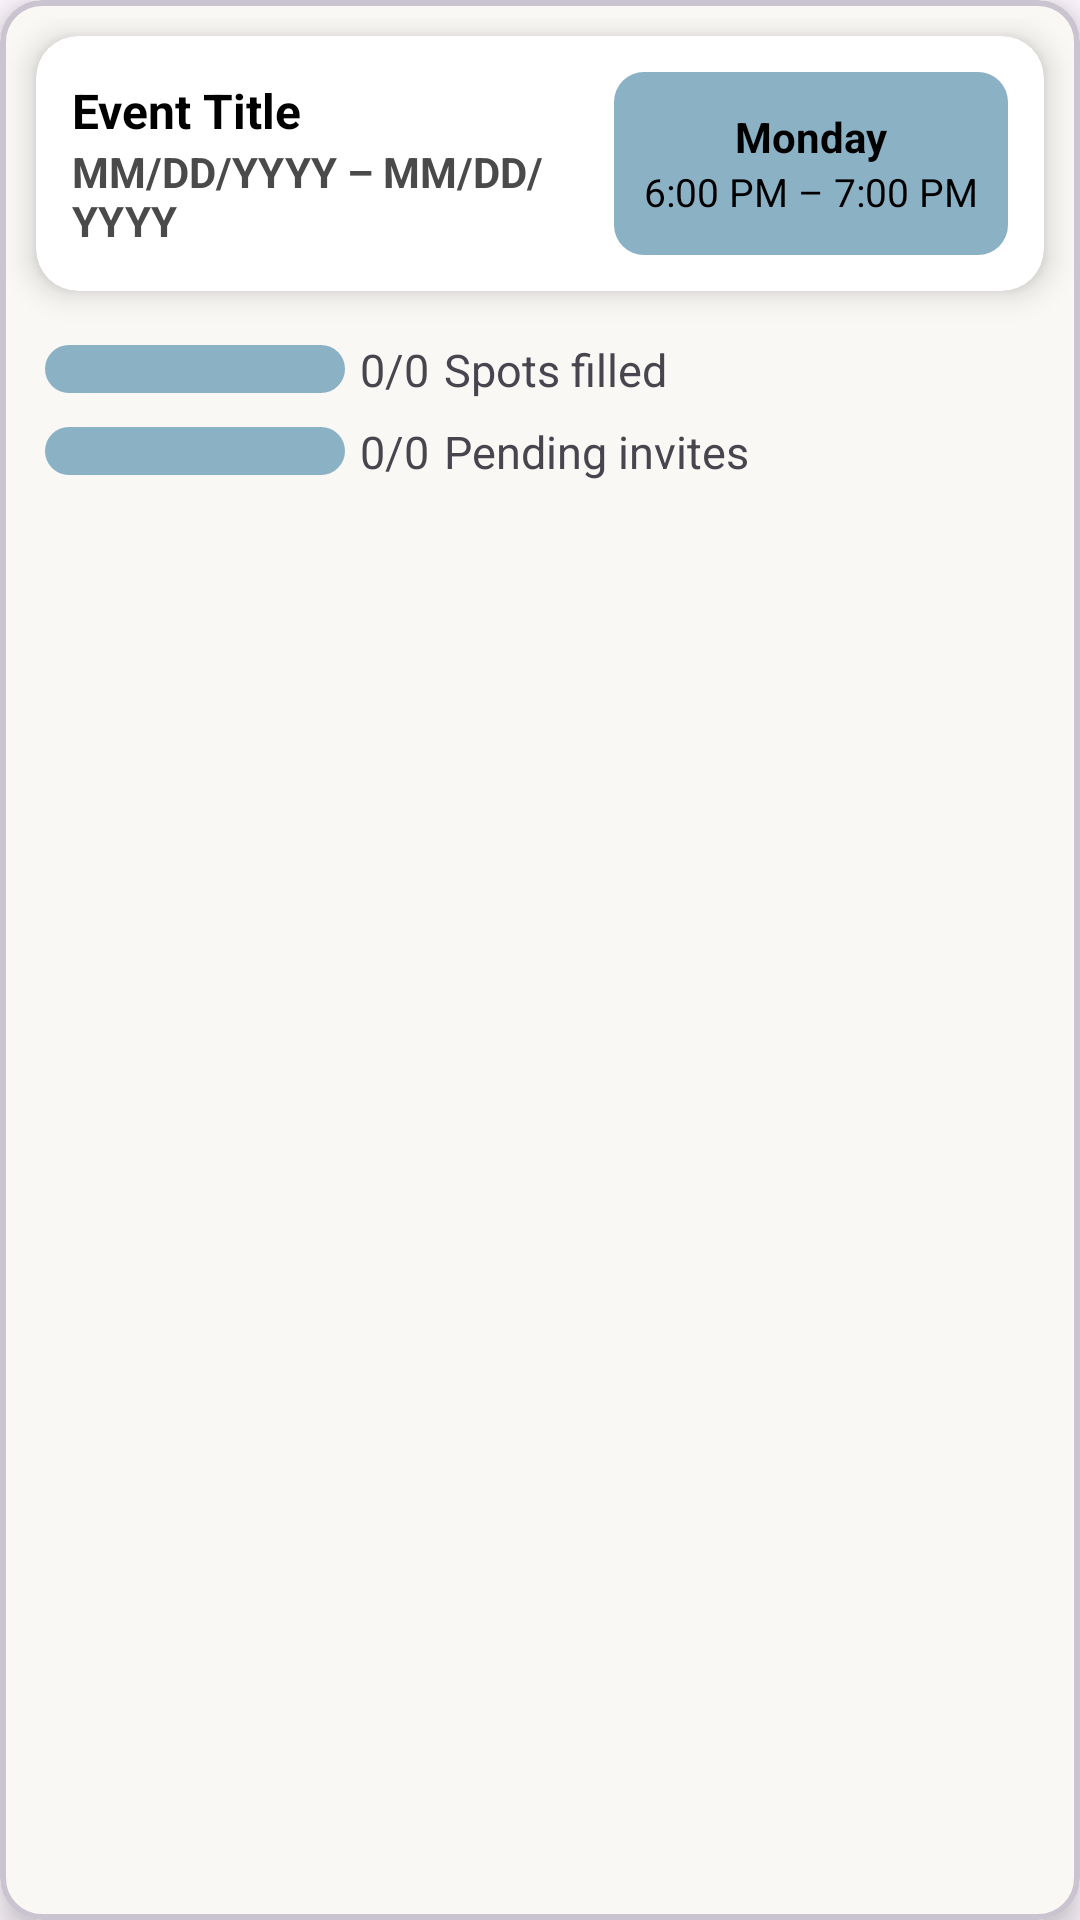

Write the Android layout XML for this screen, with the resource values it uses.
<!-- AndroidManifest.xml: application theme Theme.Sleepyconnect -->
<!-- res/layout/organizer_event_item_layout.xml -->
<?xml version="1.0" encoding="utf-8"?>
<com.google.android.material.card.MaterialCardView xmlns:android="http://schemas.android.com/apk/res/android"
    xmlns:app="http://schemas.android.com/apk/res-auto"
    android:layout_width="match_parent"
    android:layout_height="wrap_content"
    android:layout_marginHorizontal="12dp"
    android:layout_marginVertical="12dp"
    app:cardCornerRadius="14dp"
    app:cardElevation="6dp"
    app:strokeWidth="2dp"
    app:cardBackgroundColor="#FAF8F5">

    <LinearLayout
        android:orientation="vertical"
        android:layout_width="match_parent"
        android:layout_height="match_parent"
        android:paddingVertical="6dp">

        <com.google.android.material.card.MaterialCardView
            android:layout_width="match_parent"
            android:layout_height="85dp"
            android:layout_marginHorizontal="12dp"
            android:layout_marginVertical="6dp"
            app:cardCornerRadius="14dp"
            app:cardElevation="6dp"
            app:strokeWidth="0dp"
            app:cardBackgroundColor="@color/white">

            <LinearLayout
                android:layout_width="match_parent"
                android:layout_height="match_parent"
                android:orientation="horizontal"
                android:padding="12dp"
                android:gravity="center">


                <LinearLayout
                    android:layout_width="0dp"
                    android:layout_height="wrap_content"
                    android:layout_weight="1"
                    android:orientation="vertical">

                    <TextView
                        android:id="@+id/event_title"
                        android:layout_width="wrap_content"
                        android:layout_height="wrap_content"
                        android:text="Event Title"
                        android:textStyle="bold"
                        android:textSize="16sp"
                        android:textColor="@android:color/black" />

                    <TextView
                        android:id="@+id/event_dates"
                        android:layout_width="wrap_content"
                        android:layout_height="wrap_content"
                        android:text="MM/DD/YYYY – MM/DD/YYYY"
                        android:textStyle="bold"
                        android:textSize="14sp"
                        android:textColor="#4B4A4A" />
                </LinearLayout>


                <LinearLayout
                    android:layout_width="wrap_content"
                    android:layout_height="match_parent"
                    android:orientation="vertical"
                    android:gravity="center"
                    android:paddingHorizontal="10dp"
                    android:paddingVertical="6dp"
                    android:background="@drawable/event_time_background">

                    <TextView
                        android:id="@+id/event_dayOfWeek"
                        android:layout_width="wrap_content"
                        android:layout_height="wrap_content"
                        android:text="Monday"
                        android:textStyle="bold"
                        android:textColor="@android:color/black"
                        android:textSize="14sp" />

                    <TextView
                        android:id="@+id/event_times"
                        android:layout_width="wrap_content"
                        android:layout_height="wrap_content"
                        android:text="6:00 PM – 7:00 PM"
                        android:textColor="@android:color/black"
                        android:textSize="13sp" />
                </LinearLayout>

            </LinearLayout>
        </com.google.android.material.card.MaterialCardView>

        <LinearLayout
            android:orientation="vertical"
            android:layout_width="match_parent"
            android:layout_height="match_parent"
            android:paddingStart="15dp"
            android:paddingVertical="10dp">

            <LinearLayout
                android:layout_width="match_parent"
                android:layout_height="wrap_content">

                <ProgressBar
                    android:id="@+id/capacity_progress_bar"
                    android:layout_width="100dp"
                    android:layout_height="wrap_content"
                    android:progressDrawable="@drawable/progress_bar"
                    android:max="100"
                    android:progress="0"
                    android:scaleY="1"
                    style="@style/Widget.AppCompat.ProgressBar.Horizontal"
                    android:layout_gravity="center_vertical" />

                <TextView
                    android:id="@+id/capacity_progress"
                    android:layout_width="wrap_content"
                    android:layout_height="wrap_content"
                    android:text="0/0"
                    android:textSize="15dp"
                    android:layout_marginStart="5dp"
                    android:layout_gravity="center_vertical"/>

                <TextView
                    android:layout_width="wrap_content"
                    android:layout_height="wrap_content"
                    android:text="Spots filled"
                    android:textSize="15dp"

                    android:layout_marginStart="5dp"
                    android:layout_gravity="center_vertical"/>

            </LinearLayout>

            <LinearLayout
                android:layout_width="match_parent"
                android:layout_height="wrap_content"
                android:layout_marginTop="7dp">

                <ProgressBar
                    android:id="@+id/invite_progress_bar"
                    android:layout_width="100dp"
                    android:layout_height="wrap_content"
                    android:progressDrawable="@drawable/progress_bar"
                    android:max="100"
                    android:progress="0"
                    android:scaleY="1"
                    style="@style/Widget.AppCompat.ProgressBar.Horizontal"
                    android:layout_gravity="center_vertical" />

                <TextView
                    android:id="@+id/invite_progress"
                    android:layout_width="wrap_content"
                    android:layout_height="wrap_content"
                    android:text="0/0"
                    android:textSize="15dp"
                    android:layout_marginStart="5dp"
                    android:layout_gravity="center_vertical"/>

                <TextView
                    android:layout_width="wrap_content"
                    android:layout_height="wrap_content"
                    android:text="Pending invites"
                    android:textSize="15dp"
                    android:layout_marginStart="5dp"
                    android:layout_gravity="center_vertical"/>

            </LinearLayout>

        </LinearLayout>
    </LinearLayout>




</com.google.android.material.card.MaterialCardView>
<!-- resources referenced by this layout -->
<resources>
  <color name="white">#FFFFFFFF</color>
  <!-- drawable event_time_background (drawable) -->
  <?xml version="1.0" encoding="utf-8"?>
  <shape xmlns:android="http://schemas.android.com/apk/res/android"
      android:shape="rectangle">
      <solid android:color="#8BB1C5"/>
      <corners android:radius="10dp"/>
  </shape>
  <!-- drawable progress_bar (drawable) -->
  <?xml version="1.0" encoding="utf-8"?>
  <layer-list xmlns:android="http://schemas.android.com/apk/res/android">
  
      <item android:id="@android:id/background">
          <shape android:shape="rectangle">
              <solid android:color="@color/light_cyan_blue" />
              <corners android:radius="20dp" />
          </shape>
      </item>
  
      <item android:id="@android:id/progress">
          <clip>
              <shape android:shape="rectangle">
                  <solid android:color="@color/cyan_blue" />
                  <corners android:radius="20dp" />
              </shape>
          </clip>
      </item>
  
  </layer-list>
  <style name="Theme.Sleepyconnect" parent="Base.Theme.Sleepyconnect" />
  <color name="light_cyan_blue">#8BB1C5</color>
  <color name="cyan_blue">#4F6C7F</color>
  <style name="Base.Theme.Sleepyconnect" parent="Theme.Material3.DayNight.NoActionBar">
          
          
      </style>
</resources>
